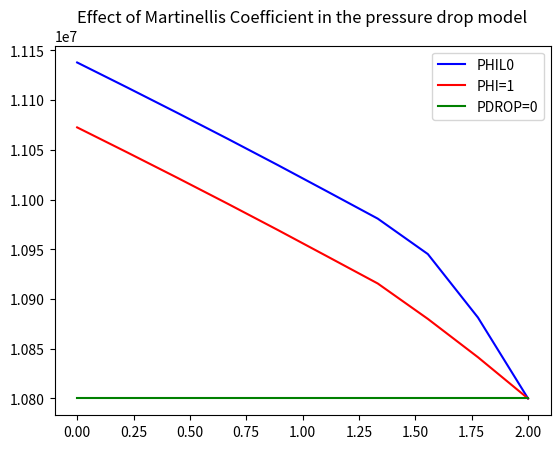

Python code for this plot: (Note: this script raises an exception after producing the figure.)
#%%
import matplotlib.pyplot as plt
import numpy as np 

# Données brutes sous forme de chaîne de caractères
raw_data = """
PCOOL:   11137852.0       11112698.0       11087173.0       11061236.0       11034838.0       11007925.0       10980831.0       10945200.0       10881401.0       10800000.0    
 VCOOL:   9.24568653       9.40701008       9.58030033       9.76725292       9.96992397       10.1908073       10.3912401       11.5481129       12.6550112       13.7449045    
 DCOOL:   757.130737       744.146790       730.685547       716.700134       702.128662       686.912476       673.661499       606.174988       553.154846       509.292847    
 TCOOL:   553.513855       560.375366       567.052185       573.524292       579.770935       585.761963       590.559814       590.856445       590.418213       589.856201    
 EPS:   0.00000000       0.00000000       0.00000000       0.00000000       0.00000000       0.00000000       0.00000000      0.108962595      0.197041392      0.270050794    
 XFL:   0.00000000       0.00000000       0.00000000       0.00000000       0.00000000       0.00000000       0.00000000       1.29405092E-02   2.58223973E-02   3.86294909E-02
 TSAT:   592.167847       591.997681       591.824646       591.648499       591.468872       591.285400       591.100342       590.856506       590.418213       589.856201    
 MUT:   9.49746754E-05   9.21317187E-05   8.93800243E-05   8.67009949E-05   8.40756766E-05   8.14880623E-05   7.93356085E-05   7.92272695E-05   7.93935469E-05   7.96065724E-05
 """

raw_data_1 = """
PCOOL:   11072582.0       11047426.0       11021899.0       10995958.0       10969557.0       10942641.0       10915615.0       10880015.0       10841477.0       10800000.0    
 VCOOL:   9.24678707       9.40822315       9.58165169       9.76876640       9.97168446       10.1927633       10.3840008       11.5353470       12.6471643       13.7355480    
 DCOOL:   757.039978       744.049927       730.582520       716.588684       702.006531       686.780212       674.132019       606.846741       553.498596       509.640198    
 TCOOL:   553.508362       560.367920       567.041992       573.511536       579.755554       585.742493       590.325073       590.408691       590.143005       589.856201    
 EPS:   0.00000000       0.00000000       0.00000000       0.00000000       0.00000000       0.00000000       0.00000000      0.109355919      0.197255656      0.269485146    
 XFL:   0.00000000       0.00000000       0.00000000       0.00000000       0.00000000       0.00000000       0.00000000       1.28754936E-02   2.57155914E-02   3.85175832E-02
 TSAT:   591.725586       591.554565       591.380737       591.203735       591.023254       590.838928       590.653503       590.408691       590.143005       589.856201    
 MUT:   9.49557798E-05   9.21123574E-05   8.93602555E-05   8.66804476E-05   8.40540088E-05   8.14654632E-05   7.94083098E-05   7.93971558E-05   7.94978841E-05   7.96065724E-05
"""

raw_data_0 = """
PCOOL:   10800000.0       10800000.0       10800000.0       10800000.0       10800000.0       10800000.0       10800000.0       10800000.0       10800000.0       10800000.0    
 VCOOL:   9.25140858       9.41284752       9.58627510       9.77334118       9.97613430       10.1970577       11.5061941       12.6151037       13.6931667       14.7416553    
 DCOOL:   756.661804       743.684326       730.230225       716.253235       701.693420       686.490906       608.384277       554.905273       511.217590       474.857635    
 TCOOL:   553.484619       560.338135       567.007568       573.473022       579.713318       585.699646       589.856201       589.856201       589.856201       589.856201    
 EPS:   0.00000000       0.00000000       0.00000000       0.00000000       0.00000000       0.00000000      0.108675249      0.195768550      0.266916275      0.326130331    
 XFL:   0.00000000       0.00000000       0.00000000       0.00000000       0.00000000       0.00000000       1.26429414E-02   2.53272764E-02   3.80116105E-02   5.06959483E-02
 TSAT:   589.856201       589.856201       589.856201       589.856201       589.856201       589.856201       589.856201       589.856201       589.856201       589.856201    
 MUT:  -1.96007129E-27   9.18340949E-41  -1.96007129E-27   9.18340949E-41   0.00000000       0.00000000       0.00000000       0.00000000       0.00000000       0.00000000    
 """



# Traitement de chaque ligne pour extraire les valeurs numériques
def extraire(var_name, line_nb, data):
    # Séparation des données en lignes et traitement de chaque ligne
    data_lines = data.strip().split("\n")
    values = data_lines[line_nb].split(":")[1]
    # Séparation des valeurs en une liste de flottants
    for value in values.split():
        var_name.append(float(value))
    return


# Affichage du tableau des valeurs triées
PCOOL=[]
PCOOL1=[]
PCOOL0 =[]
extraire(PCOOL, 0, raw_data)
extraire(PCOOL0, 0, raw_data_0)
extraire(PCOOL1, 0, raw_data_1)
"""extraire(VCOOL, 1)
extraire(DCOOL, 2)
extraire(TCOOL, 3)
extraire(EPS, 4)
extraire(XFL, 5)
extraire(TSAT, 6)
extraire(MUT, 7)"""

#%%
zaxis= np.linspace(0,2,len(PCOOL))
fig, ax = plt.subplots()
ax.plot(zaxis, PCOOL, 'b-', label='PHIL0')
ax.plot(zaxis, PCOOL1, 'r-', label = 'PHI=1')
ax.plot(zaxis, PCOOL0, 'g-', label = 'PDROP=0')
ax.legend(loc = 'best')
plt.title('Effect of Martinellis Coefficient in the pressure drop model')
plt.show()


AM8CL7VP6WK4
# %%
